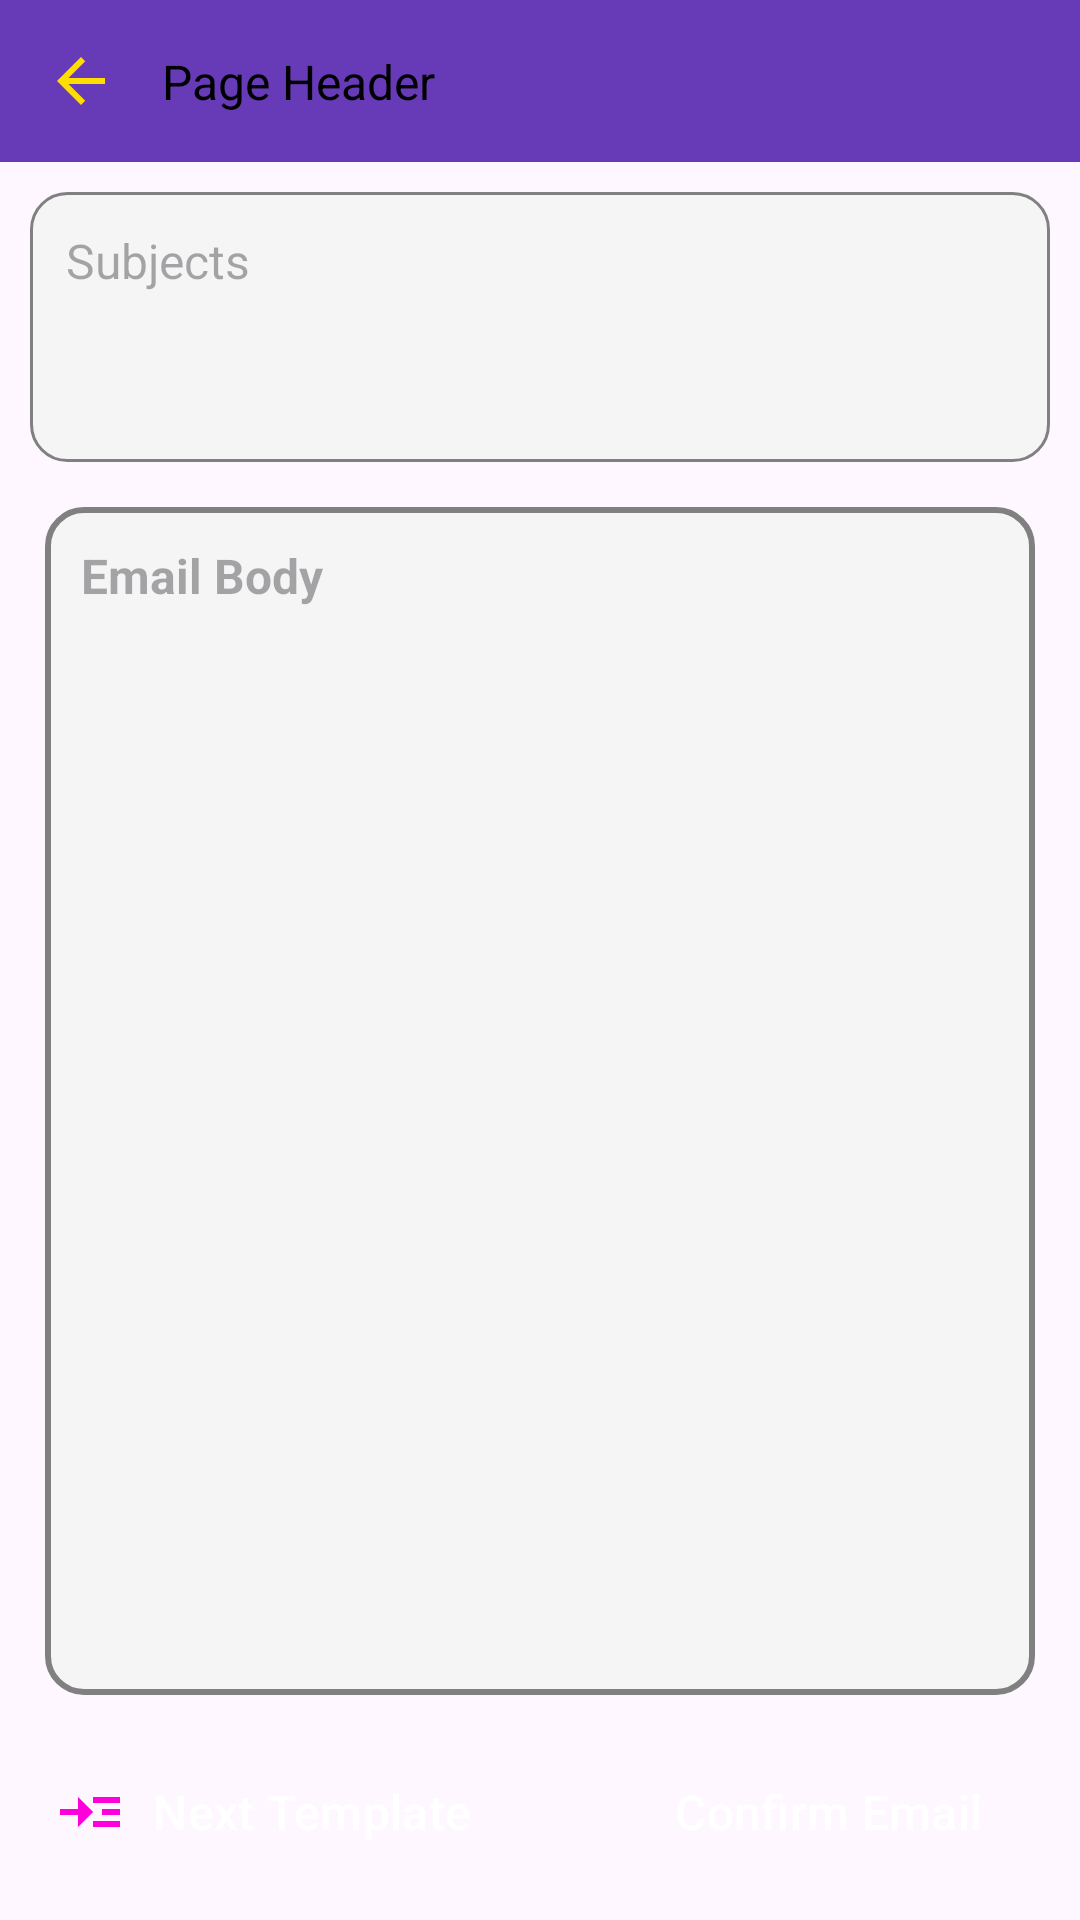

Produce the Android XML layout that renders to this screen, including the resource entries it uses.
<!-- AndroidManifest.xml: application theme Theme.GoMailAI -->
<!-- res/layout/fragment_send_email.xml -->
<?xml version="1.0" encoding="utf-8"?>
<androidx.constraintlayout.widget.ConstraintLayout
    xmlns:android="http://schemas.android.com/apk/res/android"
    xmlns:app="http://schemas.android.com/apk/res-auto"
    xmlns:tools="http://schemas.android.com/tools"
    android:layout_width="match_parent"
    android:layout_height="match_parent"
    tools:context=".layout.SendEmailFragment">

    <include
        android:id="@+id/toolbar"
        layout="@layout/toolbar"
        app:layout_constraintTop_toTopOf="parent"
        app:layout_constraintStart_toStartOf="parent"
        app:layout_constraintEnd_toEndOf="parent" />

    <EditText
        android:id="@+id/editTextSubject"
        android:layout_width="0dp"
        android:layout_height="90dp"
        android:layout_margin="10dp"
        android:autofillHints="text"
        android:hint="Subjects"
        android:background="@drawable/bg_input"
        android:padding="12dp"
        android:textColor="@color/text_primary"
        android:textSize="16sp"
        android:minLines="3"
        android:gravity="top"
        android:inputType="textMultiLine"
        app:layout_constraintTop_toBottomOf="@id/toolbar"
        app:layout_constraintStart_toStartOf="parent"
        app:layout_constraintEnd_toEndOf="parent"/>

    <EditText
        android:id="@+id/editTextEmailBody"
        android:layout_width="0dp"
        android:layout_height="0dp"
        android:layout_margin="15dp"
        android:background="@drawable/bg_rounded"
        android:padding="12dp"
        android:hint="Email Body"
        android:textColor="@color/text_primary"
        android:textSize="16sp"
        android:gravity="top"
        android:scrollbars="vertical"
        android:textStyle="bold"
        android:textIsSelectable="true"
        app:layout_constraintStart_toStartOf="parent"
        app:layout_constraintEnd_toEndOf="parent"
        app:layout_constraintTop_toBottomOf="@id/editTextSubject"
        app:layout_constraintBottom_toTopOf="@id/bottomLayout"/>

    <LinearLayout
        android:id="@+id/bottomLayout"
        style="?android:attr/buttonBarStyle"
        android:layout_width="0dp"
        android:layout_height="wrap_content"
        android:orientation="horizontal"
        android:gravity="center"
        android:layout_marginTop="12dp"
        android:layout_marginBottom="12dp"
        app:layout_constraintBottom_toBottomOf="parent"
        app:layout_constraintStart_toStartOf="parent"
        app:layout_constraintEnd_toEndOf="parent">

        <Button
            android:id="@+id/buttonNextTemplate"
            style="?android:attr/buttonBarButtonStyle"
            android:layout_width="0dp"
            android:layout_height="wrap_content"
            android:text="Next Template"
            android:layout_marginEnd="8dp"
            android:layout_weight="1"
            android:backgroundTint="@color/blue"
            android:textColor="@android:color/white"
            android:textSize="16sp"
            android:padding="10dp"
            android:drawableStart="@drawable/ic_read_more" />

        <Button
            android:id="@+id/buttonConfirmEmail"
            style="?android:attr/buttonBarButtonStyle"
            android:layout_width="0dp"
            android:layout_height="wrap_content"
            android:text="Confirm Email"
            android:layout_marginStart="8dp"
            android:layout_weight="1"
            android:backgroundTint="@color/green"
            android:textColor="@android:color/white"
            android:textSize="16sp"
            android:padding="10dp"/>
    </LinearLayout>

    <androidx.appcompat.widget.LinearLayoutCompat
        android:id="@+id/loader"
        android:layout_width="match_parent"
        android:layout_height="match_parent"
        android:background="@color/semiTransparentColor"
        android:clickable="true"
        android:focusable="true"
        android:gravity="center"
        android:visibility="gone">

        <ProgressBar
            android:layout_width="wrap_content"
            android:layout_height="wrap_content"
            android:indeterminate="true"
            android:indeterminateTint="#03A9F4"
            android:layout_marginTop="20dp"
            android:indeterminateTintMode="src_atop" />
    </androidx.appcompat.widget.LinearLayoutCompat>

</androidx.constraintlayout.widget.ConstraintLayout>
<!-- res/layout/toolbar.xml (included above) -->
<?xml version="1.0" encoding="utf-8"?>
<androidx.constraintlayout.widget.ConstraintLayout xmlns:android="http://schemas.android.com/apk/res/android"
    xmlns:app="http://schemas.android.com/apk/res-auto"
    xmlns:tools="http://schemas.android.com/tools"
    android:id="@+id/rootView"
    android:layout_width="match_parent"
    android:layout_height="wrap_content"
    android:padding="5dp"
    android:background="@color/tool_background">

    <ImageView
        android:id="@+id/imageView"
        android:layout_width="wrap_content"
        android:layout_height="wrap_content"
        android:layout_marginStart="10dp"
        android:layout_marginTop="10dp"
        android:layout_marginBottom="10dp"
        android:src="@drawable/ic_back_arrow"
        app:layout_constraintBottom_toBottomOf="parent"
        app:layout_constraintLeft_toLeftOf="parent"
        app:layout_constraintStart_toStartOf="parent"
        app:layout_constraintTop_toTopOf="parent" />

    <TextView
        android:id="@+id/textView"
        android:layout_width="wrap_content"
        android:layout_height="wrap_content"
        android:layout_marginStart="15dp"
        android:textColor="@color/text_primary"
        android:textSize="16sp"
        app:layout_constraintBottom_toBottomOf="@+id/imageView"
        app:layout_constraintStart_toEndOf="@+id/imageView"
        app:layout_constraintTop_toTopOf="@+id/imageView"
        tools:text="Page Header" />

</androidx.constraintlayout.widget.ConstraintLayout>
<!-- resources referenced by this layout -->
<resources>
  <color name="blue">#007AFF</color>
  <color name="green">#34C759</color>
  <color name="semiTransparentColor">#1AB8FF73</color>
  <color name="text_primary">#000000</color>
  <color name="tool_background">#673AB7</color>
  <!-- drawable bg_input (drawable) -->
  <shape xmlns:android="http://schemas.android.com/apk/res/android" android:shape="rectangle">
      <corners android:radius="12dp" />
      <solid android:color="@color/light_gray" />
      <stroke android:color="@color/gray" android:width="1dp" />
  </shape>
  <!-- drawable bg_rounded (drawable) -->
  <shape xmlns:android="http://schemas.android.com/apk/res/android" android:shape="rectangle">
      <corners android:radius="12dp" />
      <solid android:color="@color/light_gray" />
      <padding android:left="8dp" android:top="8dp" android:right="8dp" android:bottom="8dp" />
      <stroke android:color="@color/gray" android:width="2dp" />
  </shape>
  <!-- drawable ic_back_arrow (drawable) -->
  <vector xmlns:android="http://schemas.android.com/apk/res/android" android:autoMirrored="true" android:height="24dp" android:tint="#FFDD00" android:viewportHeight="24" android:viewportWidth="24" android:width="24dp">
        
      <path android:fillColor="@android:color/white" android:pathData="M20,11H7.83l5.59,-5.59L12,4l-8,8 8,8 1.41,-1.41L7.83,13H20v-2z"/>
      
  </vector>
  <!-- drawable ic_read_more (drawable) -->
  <vector xmlns:android="http://schemas.android.com/apk/res/android" android:autoMirrored="true" android:height="24dp" android:tint="#FF00DD" android:viewportHeight="24" android:viewportWidth="24" android:width="24dp">
        
      <path android:fillColor="@android:color/white" android:pathData="M13,7h9v2h-9z"/>
        
      <path android:fillColor="@android:color/white" android:pathData="M13,15h9v2h-9z"/>
        
      <path android:fillColor="@android:color/white" android:pathData="M16,11h6v2h-6z"/>
        
      <path android:fillColor="@android:color/white" android:pathData="M13,12l-5,-5l0,4l-6,0l0,2l6,0l0,4z"/>
      
  </vector>
  <style name="Theme.GoMailAI" parent="Base.Theme.GoMailAI" />
  <color name="light_gray">#F5F5F5</color>
  <color name="gray">#808080</color>
  <style name="Base.Theme.GoMailAI" parent="Theme.Material3.DayNight.NoActionBar">
          
          
      </style>
</resources>
